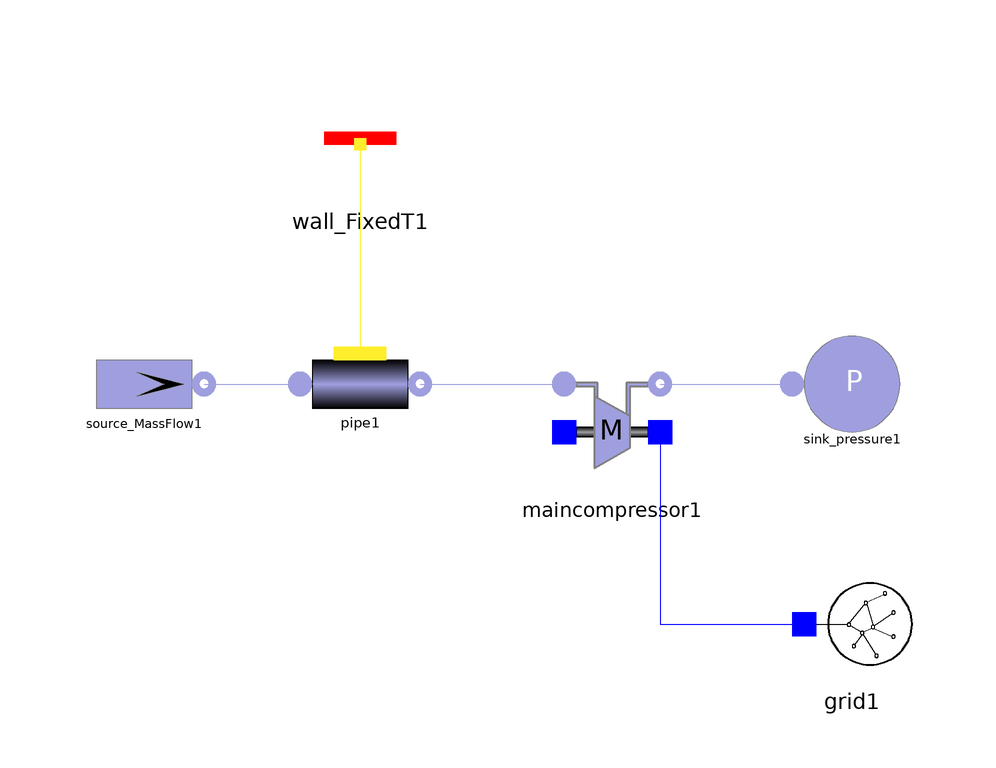

The Modelica model whose source follows is shown above as a component diagram (icons at their Placement, wires along their Line points).

model pipe_compressor
        //Real w_in;
        SimpleBrayton.Components.Gas.Sink_Pressure sink_pressure1(p0 = 19.95e6) annotation(Placement(visible = true, transformation(origin = {30, 30}, extent = {{-10, -10}, {10, 10}}, rotation = 0)));
        SimpleBrayton.Components.Electrical.Grid grid1 annotation(Placement(visible = true, transformation(origin = {30, -10}, extent = {{-10, -10}, {10, 10}}, rotation = 0)));
        SimpleBrayton.Components.Gas.MainCompressor maincompressor1(pin_start = 7.63e6, Tin_start = 304.84) annotation(Placement(visible = true, transformation(origin = {-10, 22}, extent = {{-10, -10}, {10, 10}}, rotation = 0)));
        Components.Gas.Pipe pipe1(Tin_start = 342.99, Tout_start = 304.84, w_start = 70.2, pout_start = 7.63e6) annotation(Placement(visible = true, transformation(origin = {-52, 30}, extent = {{-10, -10}, {10, 10}}, rotation = 0)));
        Components.Thermal.Wall_FixedT wall_FixedT1(Twall = 304) annotation(Placement(visible = true, transformation(origin = {-52, 70}, extent = {{-10, -10}, {10, 10}}, rotation = 0)));
        Components.Gas.Source_MassFlow source_MassFlow1(w0 = 70.2, T0 = 342.99, p_start = 7.64e6) annotation(Placement(visible = true, transformation(origin = {-88, 30}, extent = {{-10, -10}, {10, 10}}, rotation = 0)));
      equation
        connect(source_MassFlow1.outlet, pipe1.inlet) annotation(Line(points = {{-78, 30}, {-64, 30}, {-64, 30}, {-64, 30}}, color = {159, 159, 223}));
        connect(wall_FixedT1.MultiPort, pipe1.wall) annotation(Line(points = {{-52, 70}, {-52, 35}}, color = {255, 238, 44}));
        connect(pipe1.outlet, maincompressor1.inlet) annotation(Line(points = {{-42, 30}, {-18, 30}, {-18, 30}, {-18, 30}}, color = {159, 159, 223}));
        connect(maincompressor1.shaft_r, grid1.connection) annotation(Line(points = {{-2, 22}, {-2, 22}, {-2, -10}, {20, -10}, {20, -10}}, color = {0, 0, 255}));
        connect(maincompressor1.outlet, sink_pressure1.inlet) annotation(Line(points = {{-2, 30}, {20, 30}, {20, 30}, {20, 30}}, color = {159, 159, 223}));
      initial equation
        for i in 2:4 loop
//der(pipe1.fluid[i].T) = 0;
        end for;
//der(pipe1.fluid[4].p) = 0;
        annotation(Diagram(coordinateSystem(extent = {{-100, -100}, {100, 100}}, preserveAspectRatio = true, initialScale = 0.1, grid = {2, 2})));
      end pipe_compressor;